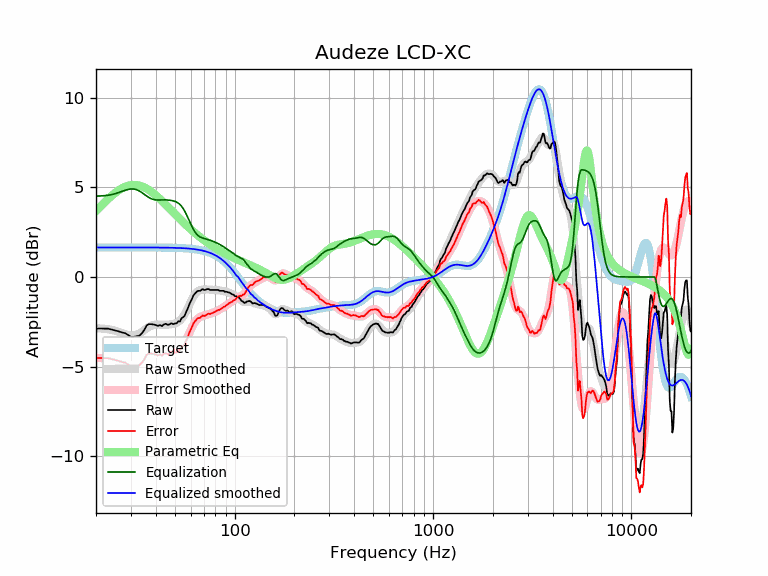

The data file committed next to this chart (first rows):
frequency, raw, error, smoothed, error_smoothed, equalization, parametric_eq, equalized_raw, equalized_smoothed, target
20, -2.88, -4.53, -2.87, -4.51, 4.51, 3.68, 1.63, 1.65, 1.65
21, -2.87, -4.52, -2.87, -4.52, 4.52, 3.92, 1.65, 1.65, 1.65
22, -2.88, -4.53, -2.89, -4.54, 4.54, 4.15, 1.65, 1.65, 1.65
23, -2.88, -4.53, -2.92, -4.56, 4.56, 4.35, 1.68, 1.65, 1.65
24, -2.93, -4.58, -2.95, -4.60, 4.60, 4.54, 1.67, 1.65, 1.65
25, -2.98, -4.63, -3.00, -4.65, 4.65, 4.70, 1.67, 1.65, 1.65
26, -3.03, -4.68, -3.06, -4.71, 4.71, 4.83, 1.68, 1.65, 1.65
27, -3.09, -4.74, -3.13, -4.78, 4.78, 4.95, 1.68, 1.65, 1.65
28, -3.13, -4.78, -3.19, -4.84, 4.84, 5.03, 1.70, 1.65, 1.65
29, -3.23, -4.88, -3.24, -4.89, 4.89, 5.09, 1.65, 1.65, 1.65
30, -3.34, -4.99, -3.26, -4.91, 4.91, 5.13, 1.57, 1.65, 1.65
31, -3.34, -4.99, -3.26, -4.91, 4.91, 5.14, 1.57, 1.65, 1.65
32, -3.31, -4.96, -3.23, -4.87, 4.87, 5.13, 1.56, 1.65, 1.65
33, -3.28, -4.93, -3.16, -4.81, 4.81, 5.10, 1.52, 1.65, 1.65
34, -3.15, -4.80, -3.07, -4.72, 4.72, 5.06, 1.56, 1.65, 1.65
35, -2.96, -4.61, -2.97, -4.62, 4.62, 5.00, 1.65, 1.65, 1.65
36, -2.70, -4.35, -2.87, -4.52, 4.52, 4.93, 1.81, 1.65, 1.65
37, -2.63, -4.28, -2.79, -4.43, 4.43, 4.85, 1.80, 1.64, 1.64
38, -2.63, -4.28, -2.72, -4.37, 4.37, 4.76, 1.73, 1.64, 1.64
39, -2.65, -4.30, -2.68, -4.32, 4.32, 4.66, 1.67, 1.64, 1.64
40, -2.68, -4.33, -2.66, -4.30, 4.30, 4.56, 1.62, 1.64, 1.64
41, -2.73, -4.38, -2.65, -4.29, 4.29, 4.46, 1.56, 1.64, 1.64
42, -2.68, -4.32, -2.66, -4.30, 4.30, 4.35, 1.61, 1.64, 1.64
43, -2.74, -4.38, -2.66, -4.30, 4.30, 4.25, 1.56, 1.64, 1.64
44, -2.64, -4.28, -2.67, -4.30, 4.30, 4.14, 1.66, 1.64, 1.64
45, -2.61, -4.25, -2.66, -4.30, 4.30, 4.03, 1.69, 1.64, 1.64
46, -2.67, -4.31, -2.66, -4.30, 4.30, 3.92, 1.62, 1.64, 1.64
47, -2.64, -4.28, -2.65, -4.28, 4.28, 3.82, 1.64, 1.63, 1.63
48, -2.58, -4.21, -2.64, -4.27, 4.27, 3.72, 1.69, 1.63, 1.63
49, -2.63, -4.26, -2.62, -4.25, 4.25, 3.61, 1.61, 1.63, 1.63
50, -2.59, -4.22, -2.59, -4.22, 4.22, 3.52, 1.63, 1.63, 1.63
51, -2.58, -4.21, -2.55, -4.18, 4.18, 3.42, 1.59, 1.62, 1.62
52, -2.47, -4.09, -2.50, -4.12, 4.12, 3.32, 1.65, 1.62, 1.62
53, -2.48, -4.10, -2.43, -4.04, 4.04, 3.23, 1.56, 1.62, 1.62
54, -2.30, -3.91, -2.33, -3.94, 3.94, 3.14, 1.64, 1.61, 1.61
55, -2.24, -3.85, -2.21, -3.82, 3.82, 3.06, 1.58, 1.61, 1.61
56, -2.15, -3.76, -2.07, -3.67, 3.67, 2.97, 1.52, 1.60, 1.60
57, -1.94, -3.54, -1.91, -3.51, 3.51, 2.89, 1.57, 1.60, 1.60
58, -1.76, -3.35, -1.74, -3.33, 3.33, 2.82, 1.57, 1.59, 1.59
59, -1.54, -3.13, -1.56, -3.15, 3.15, 2.74, 1.60, 1.58, 1.58
60, -1.37, -2.95, -1.39, -2.97, 2.97, 2.67, 1.59, 1.58, 1.58
61, -1.20, -2.77, -1.23, -2.80, 2.80, 2.60, 1.60, 1.57, 1.57
62, -1.02, -2.58, -1.09, -2.65, 2.65, 2.53, 1.62, 1.56, 1.56
63, -0.93, -2.48, -0.97, -2.52, 2.52, 2.46, 1.59, 1.55, 1.55
64, -0.85, -2.39, -0.88, -2.42, 2.42, 2.40, 1.56, 1.54, 1.54
65, -0.78, -2.31, -0.81, -2.34, 2.34, 2.34, 1.55, 1.53, 1.53
66, -0.77, -2.29, -0.76, -2.28, 2.28, 2.28, 1.50, 1.51, 1.51
67, -0.77, -2.27, -0.73, -2.23, 2.23, 2.22, 1.46, 1.50, 1.50
68, -0.72, -2.21, -0.71, -2.20, 2.20, 2.16, 1.47, 1.49, 1.49
69, -0.67, -2.14, -0.70, -2.17, 2.17, 2.11, 1.50, 1.47, 1.47
70, -0.72, -2.18, -0.70, -2.15, 2.15, 2.06, 1.43, 1.45, 1.45
71, -0.72, -2.16, -0.69, -2.13, 2.13, 2.01, 1.41, 1.44, 1.44
72, -0.69, -2.11, -0.69, -2.11, 2.11, 1.96, 1.42, 1.42, 1.42
73, -0.67, -2.07, -0.70, -2.09, 2.09, 1.91, 1.42, 1.40, 1.40
74, -0.67, -2.05, -0.70, -2.07, 2.07, 1.86, 1.40, 1.37, 1.37
75, -0.72, -2.07, -0.70, -2.05, 2.05, 1.82, 1.33, 1.35, 1.35
76, -0.72, -2.05, -0.71, -2.03, 2.03, 1.78, 1.31, 1.32, 1.32
77, -0.72, -2.02, -0.71, -2.01, 2.01, 1.74, 1.29, 1.30, 1.30
78, -0.72, -1.99, -0.72, -1.99, 1.99, 1.69, 1.26, 1.27, 1.27
79, -0.72, -1.96, -0.72, -1.96, 1.96, 1.66, 1.24, 1.24, 1.24
... 553 more rows
